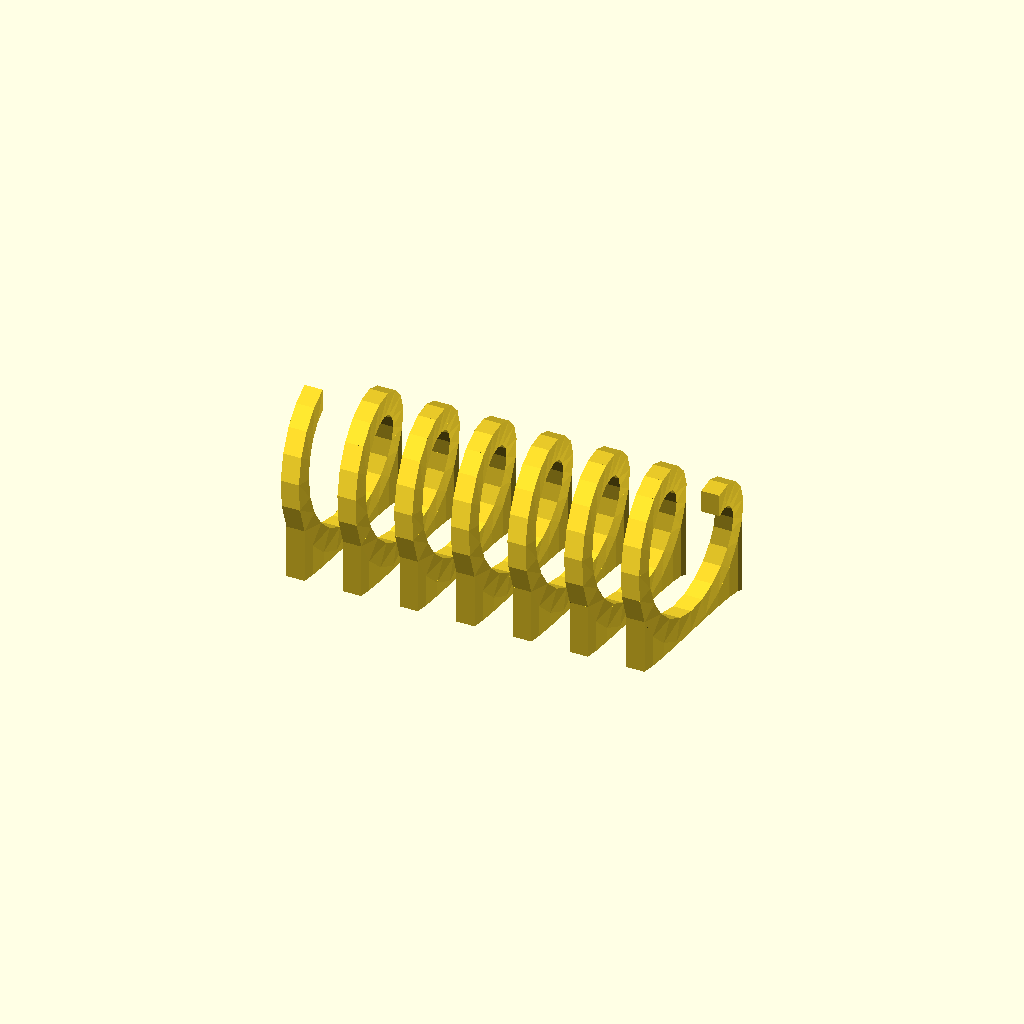
Cell 1: the model at its default parameters.
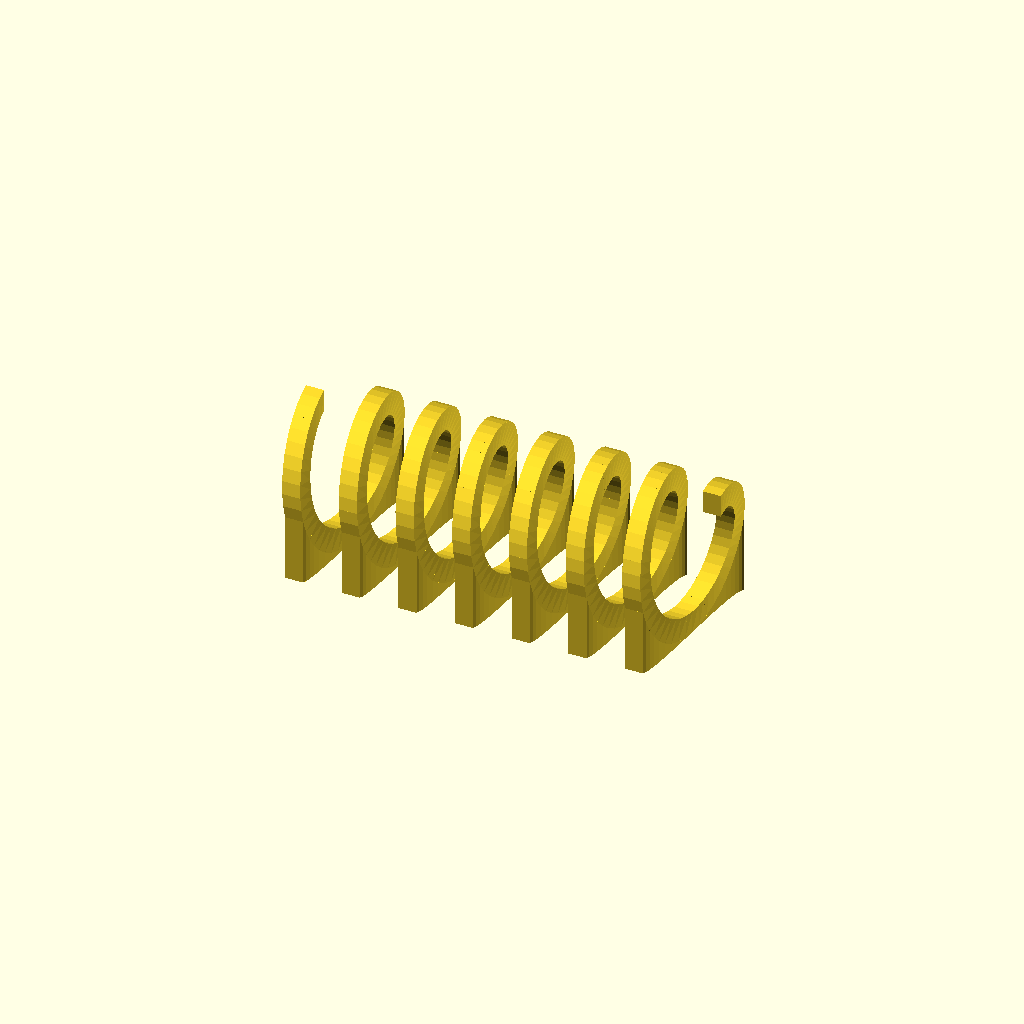
Cell 2: the same model with sides = 40.
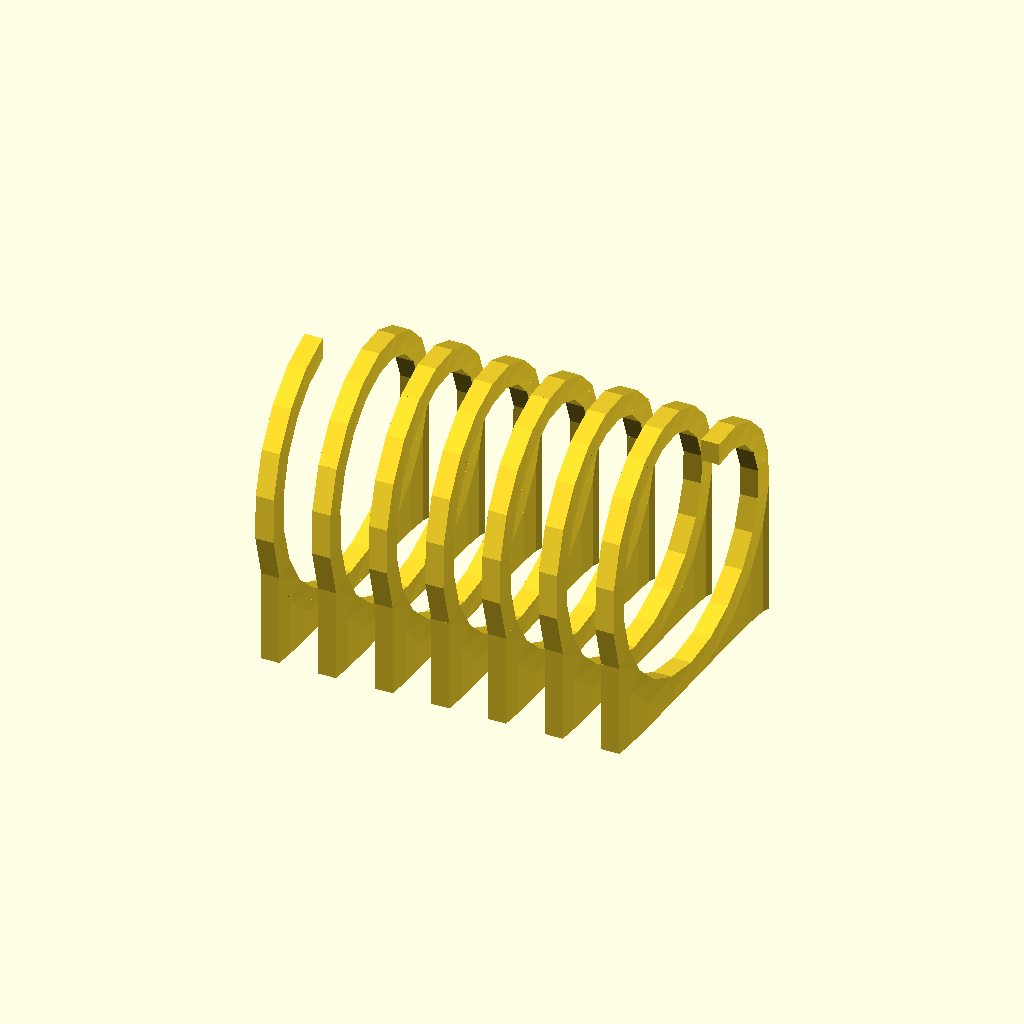
Cell 3: the same model with radius = 10.
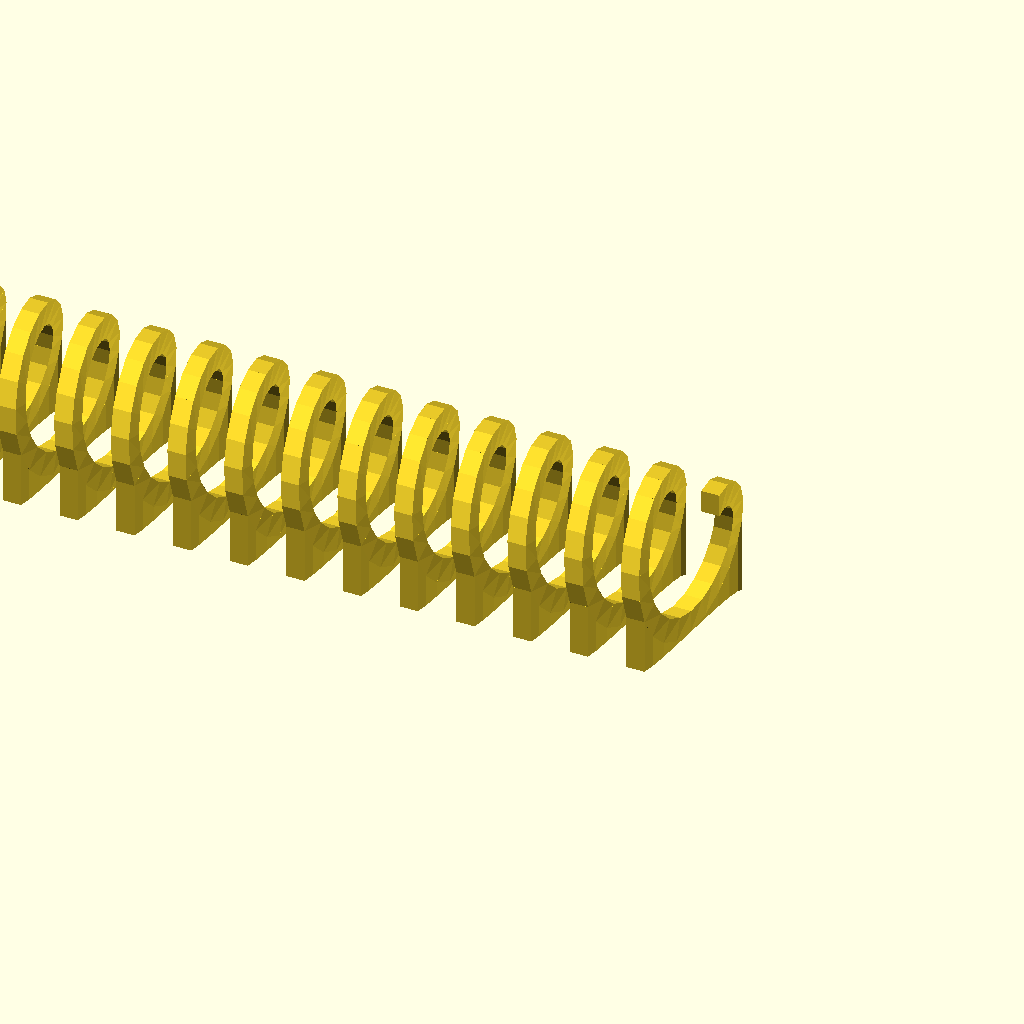
Cell 4: loops = 14 (everything else at default).
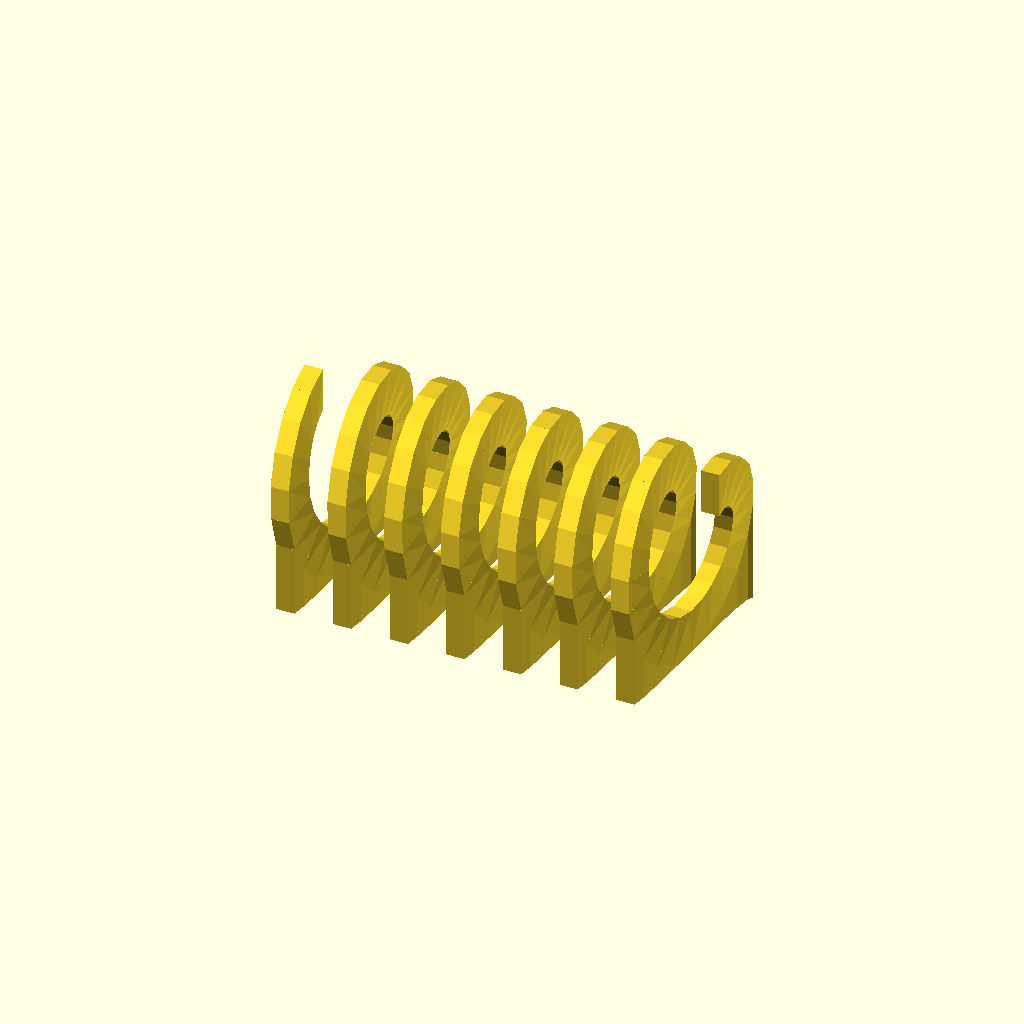
Cell 5 — width set to 4, the other parameters unchanged.
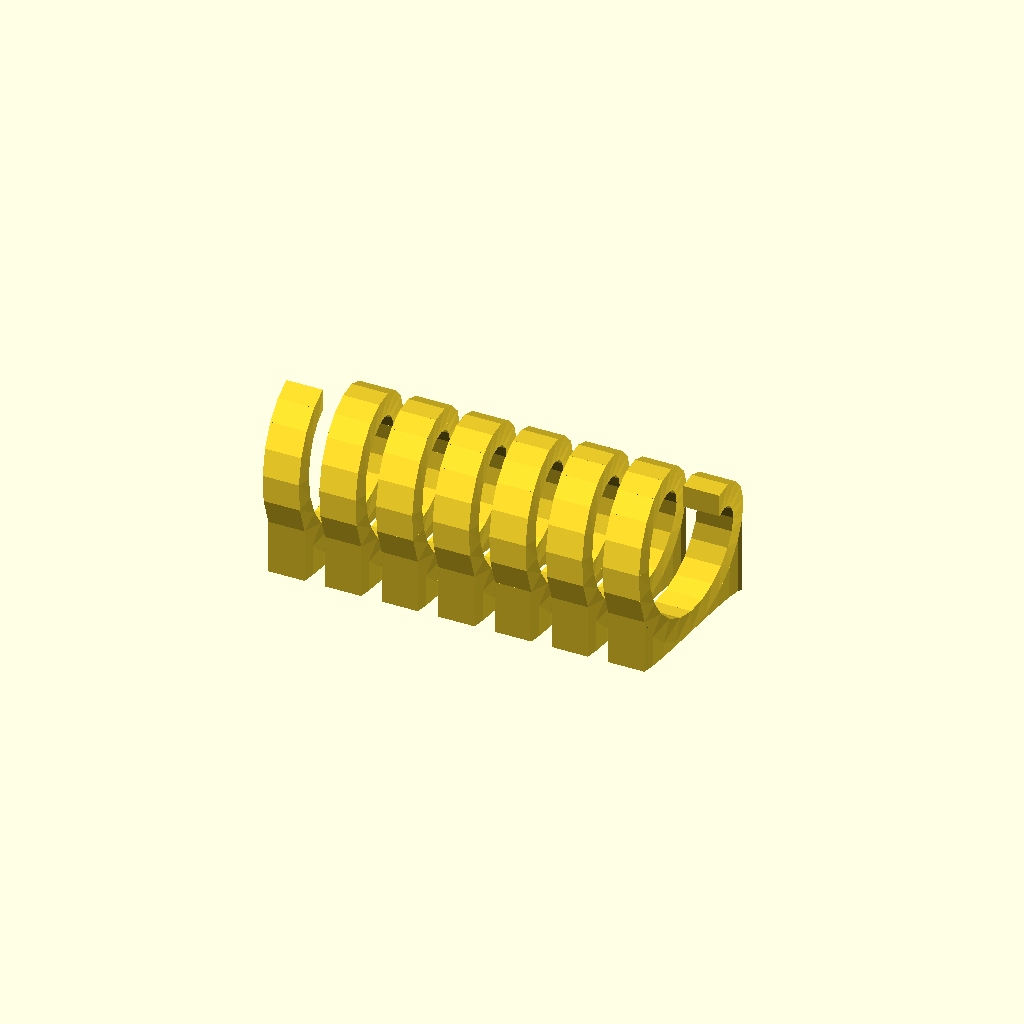
Cell 6 — height set to 3.2, the other parameters unchanged.
One fixed orthographic camera (rotation 55°, 0°, 25°; colour scheme Cornfield) for every cell.
The OpenSCAD source (scadFiles/1758631/2740531.scad):
/*

  3D Printed Spring

  Copyright Nir Dobovizki 2016

  Provided under the Creative Commons Attribution-NonCommercial 4.0 International (CC-BY-NC)

  Contact me at nir@nbdtech.com

*/



// Number of sides

sides = 20;

// Inner radius of the loops

radius = 5;

// Number of loops

loops = 7;

// Loops width

width = 2;

// Loop thickness

height = 1.6;

// distance between loops

loopHeight = 5;

 

ptOuter = ngon(sides,radius+width);

ptInner = ngon(sides,radius);



rotate([0,270,0])

union(){



for(i=[0:loops-1])

{

    base = loopHeight*i;



    for(j=[1:sides])

    {

        polyhedron(

            points = [

                [ptOuter[(j-1)%sides][0],ptOuter[((j-1)%sides)%sides][1],base+(j*(loopHeight/sides))],

                [ptOuter[j%sides][0],ptOuter[j%sides][1],base+((j+1)*(loopHeight/sides))],

                [ptOuter[(j-1)%sides][0],ptOuter[(j-1)%sides][1],base+height+(j*(loopHeight/sides))],

                [ptOuter[j%sides][0],ptOuter[j%sides][1],base+height+((j+1)*(loopHeight/sides))],

                [ptInner[(j-1)%sides][0],ptInner[(j-1)%sides][1],base+(j*(loopHeight/sides))],

                [ptInner[j%sides][0],ptInner[j%sides][1],base+((j+1)*(loopHeight/sides))],

                [ptInner[(j-1)%sides][0],ptInner[(j-1)%sides][1],base+height+(j*(loopHeight/sides))],

                [ptInner[j%sides][0],ptInner[j%sides][1],base+height+((j+1)*(loopHeight/sides))]

                ],

            faces = [

                [0,1,2],[1,3,2], //right

                [1,0,4],[4,5,1], //bottom

                [2,4,0],[2,6,4], //back

                [6,5,4],[6,7,5], //left

                [1,5,7],[7,3,1], //front

                [3,7,6],[6,2,3]  //top

        ]);

    }

    for(j=[sides/4+1:(sides/4)*3-1])

    {

        polyhedron(

            points = [

                [-(radius+width),ptOuter[((j-1)%sides)%sides][1],base+(j*(loopHeight/sides))],

                [-(radius+width),ptOuter[j%sides][1],base+((j+1)*(loopHeight/sides))],

                [-(radius+width),ptOuter[(j-1)%sides][1],base+height+(j*(loopHeight/sides))],

                [-(radius+width),ptOuter[j%sides][1],base+height+((j+1)*(loopHeight/sides))],

                [ptOuter[(j-1)%sides][0],ptOuter[((j-1)%sides)%sides][1],base+(j*(loopHeight/sides))],

                [ptOuter[j%sides][0],ptOuter[j%sides][1],base+((j+1)*(loopHeight/sides))],

                [ptOuter[(j-1)%sides][0],ptOuter[(j-1)%sides][1],base+height+((j)*(loopHeight/sides))],

                [ptOuter[j%sides][0],ptOuter[j%sides][1],base+height+((j+1)*(loopHeight/sides))]

                ],

            faces = [

                [0,1,2],[1,3,2], //right

                [1,0,4],[4,5,1], //bottom

                [2,4,0],[2,6,4], //back

                [6,5,4],[6,7,5], //left

                [1,5,7],[7,3,1], //front

                [3,7,6],[6,2,3]  //top

        ]);

    }

}

 

 }

// Simple list comprehension for creating N-gon vertices

function ngon(num, r) = 

  [for (i=[0:num-1], a=i*360/num) [ r*cos(a), r*sin(a) ]];
Parameter table extracted from the source (name, type, default, range or options):
sides: number, default 20
radius: number, default 5
loops: number, default 7
width: number, default 2
height: number, default 1.6
loopHeight: number, default 5
